Image classification data set "Dataset" (sPedersennn/VT2_Machine-Vision on GitHub). Class labels (4): machine screw, philips, plaster screw, Torx screw.

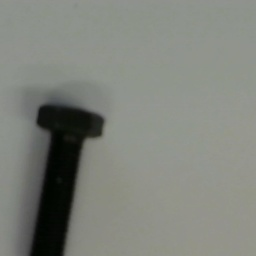
Label: machine screw

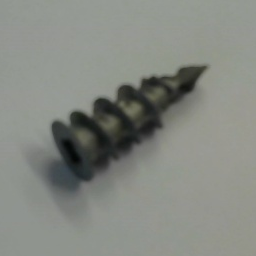
Label: plaster screw

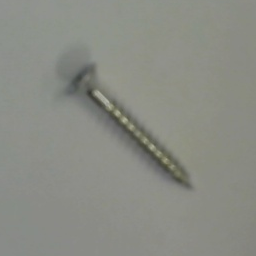
Label: Torx screw

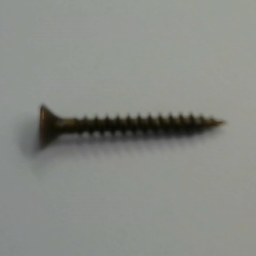
Label: philips

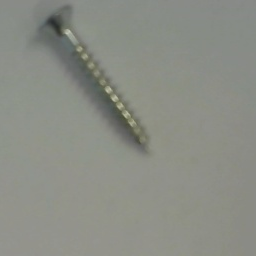
Label: Torx screw

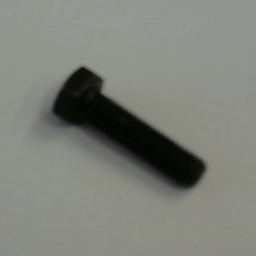
Label: machine screw
